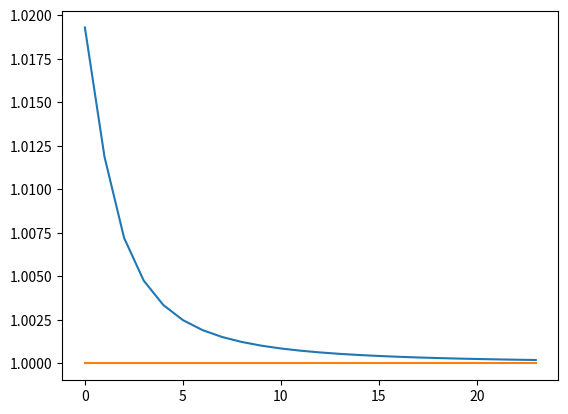

Generate this figure with matplotlib:
#!/usr/bin/env python3
# -*- coding: utf-8 -*-
"""
Created on Thu Oct 14 23:38:52 2021

@author: cabrown802
"""

import sympy
import math
import matplotlib.pyplot as plt

# Circles of r = 1 you can fit around each new circle's circumference
circlesPerCircle = []

# Multiples of pi
pis = []

# Circle list / multiples of pi list
ratios = []

# Make x symbolic to do maths
x = sympy.symbols('x')

# For i, an integer in [1, 20], find how many circles can fit around it.
# Process outlined in my Reddit comment with mostly incorrect computation;
# still, the last paragraph is instructive on what the algorithm below does.
for i in range(2, 26):
    if i % 10 == 0:
        print(str(i))
    intersection_x = sympy.solve(sympy.sqrt(i**2 - x**2) + sympy.sqrt(1 - x**2) - i, x)
    intersection_y = math.sqrt(i**2 - intersection_x[1]**2)
    arclength = sympy.Integral(sympy.sqrt(1 + (((-1 * x)/(i**2 - x**2)) ** 2)), (x, intersection_x[0], intersection_x[1]))
    arclength = arclength.evalf()
    circles = (i * math.pi * 2) / arclength
    circlesPerCircle.append(circles)
    pis.append(math.pi * i)

for i in range(len(pis)):
    ratios.append(circlesPerCircle[i] / pis[i])
    
plt.plot(ratios)
plt.plot ([1 for ratio in ratios])
# plt.ylim([0, 1.05])
plt.draw()

# After 1 circle, we're ~17% off of pi. After 20, we're only 0.03% off of pi.
    
